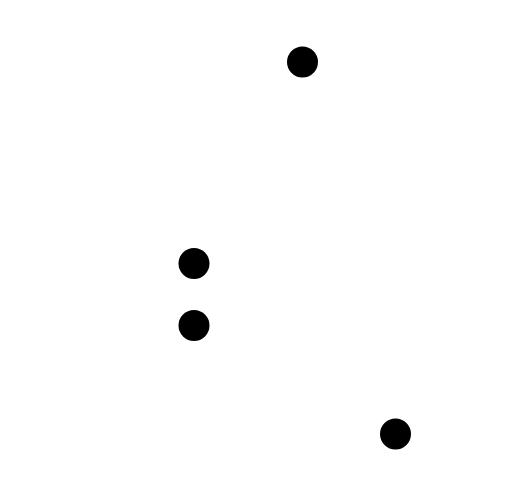
t = 0.00 s
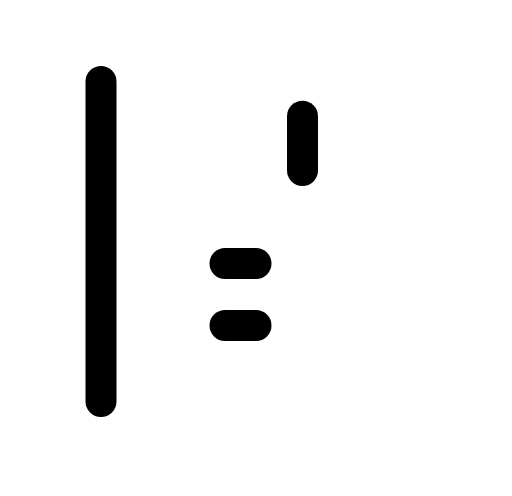
t = 0.25 s
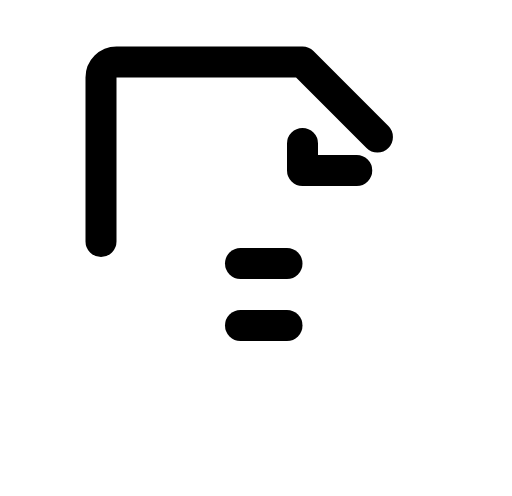
t = 0.38 s
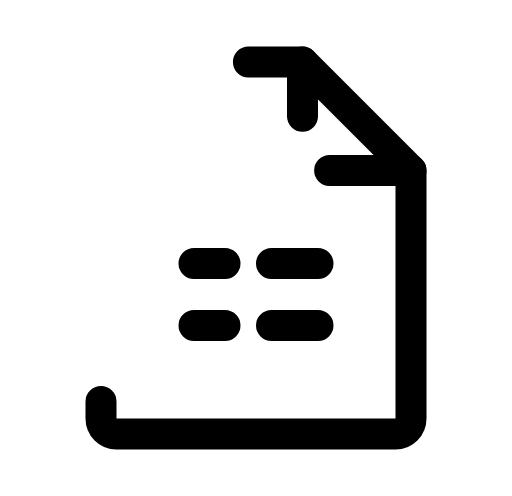
t = 0.63 s
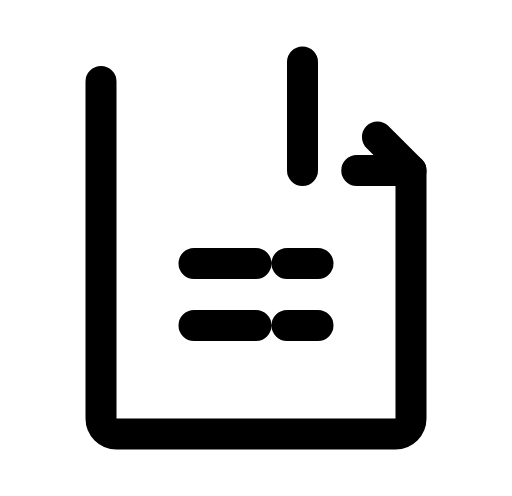
t = 0.75 s
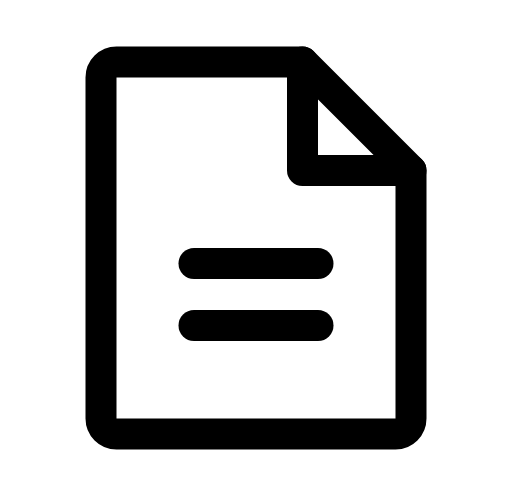
t = 1.00 s

The animated SVG that drew these frames (rendered in a browser with its animation timeline set to each time). Animation: 4 CSS @keyframes rules; one cycle of 1.00 s.

<svg width="33" height="32" viewBox="0 0 33 32" fill="none" xmlns="http://www.w3.org/2000/svg">
<g id="FileText" clip-path="url(#clip0_1452_3745)">
<path id="Vector" d="M25.5 28H7.5C7.23478 28 6.98043 27.8946 6.79289 27.7071C6.60536 27.5196 6.5 27.2652 6.5 27V5C6.5 4.73478 6.60536 4.48043 6.79289 4.29289C6.98043 4.10536 7.23478 4 7.5 4H19.5L26.5 11V27C26.5 27.2652 26.3946 27.5196 26.2071 27.7071C26.0196 27.8946 25.7652 28 25.5 28Z" stroke="black" stroke-width="2" stroke-linecap="round" stroke-linejoin="round" class="id_anim_stroke-property0" data-duration="1" data-offset="0" style="stroke-dashoffset: 0px; stroke-dasharray: 0px, 82.6119px; animation: 1s linear 0s 1 normal forwards running id_anim_stroke-property0;"></path>
<path id="Vector_2" d="M19.5 4V11H26.5" stroke="black" stroke-width="2" stroke-linecap="round" stroke-linejoin="round" class="id_anim_stroke-property1" data-duration="1" data-offset="0" style="stroke-dashoffset: 0px; stroke-dasharray: 0px, 14px; animation: 1s linear 0s 1 normal forwards running id_anim_stroke-property1;"></path>
<path id="Vector_3" d="M12.5 17H20.5" stroke="black" stroke-width="2" stroke-linecap="round" stroke-linejoin="round" class="id_anim_stroke-property2" data-duration="1" data-offset="0" style="stroke-dashoffset: 0px; stroke-dasharray: 0px, 8px; animation: 1s linear 0s 1 normal forwards running id_anim_stroke-property2;"></path>
<path id="Vector_4" d="M12.5 21H20.5" stroke="black" stroke-width="2" stroke-linecap="round" stroke-linejoin="round" class="id_anim_stroke-property3" data-duration="1" data-offset="0" style="stroke-dashoffset: 0px; stroke-dasharray: 0px, 8px; animation: 1s linear 0s 1 normal forwards running id_anim_stroke-property3;"></path>
</g>
<defs>
<clipPath id="clip0_1452_3745">
<rect width="32" height="32" fill="white" transform="translate(0.5)"></rect>
</clipPath>
</defs>
<style>
        @keyframes id_anim_stroke-property0{
        
            0%{
                stroke-dashoffset: 0px; 
        stroke-dasharray: 0px, 82.61189270019531px;
            }
        
            50%{
                stroke-dashoffset: -41.305946350097656px; 
        stroke-dasharray: 41.305946350097656px, 41.305946350097656px;
            }
        
            100%{
                stroke-dashoffset: -82.61189270019531px; 
        stroke-dasharray: 82.61189270019531px, 0px;
            }
        
        }
         
        @keyframes id_anim_stroke-property1{
        
            0%{
                stroke-dashoffset: 0px; 
        stroke-dasharray: 0px, 14px;
            }
        
            50%{
                stroke-dashoffset: -7px; 
        stroke-dasharray: 7px, 7px;
            }
        
            100%{
                stroke-dashoffset: -14px; 
        stroke-dasharray: 14px, 0px;
            }
        
        }
         
        @keyframes id_anim_stroke-property2{
        
            0%{
                stroke-dashoffset: 0px; 
        stroke-dasharray: 0px, 8px;
            }
        
            50%{
                stroke-dashoffset: -4px; 
        stroke-dasharray: 4px, 4px;
            }
        
            100%{
                stroke-dashoffset: -8px; 
        stroke-dasharray: 8px, 0px;
            }
        
        }
         
        @keyframes id_anim_stroke-property3{
        
            0%{
                stroke-dashoffset: 0px; 
        stroke-dasharray: 0px, 8px;
            }
        
            50%{
                stroke-dashoffset: -4px; 
        stroke-dasharray: 4px, 4px;
            }
        
            100%{
                stroke-dashoffset: -8px; 
        stroke-dasharray: 8px, 0px;
            }
        
        }
        </style></svg>
